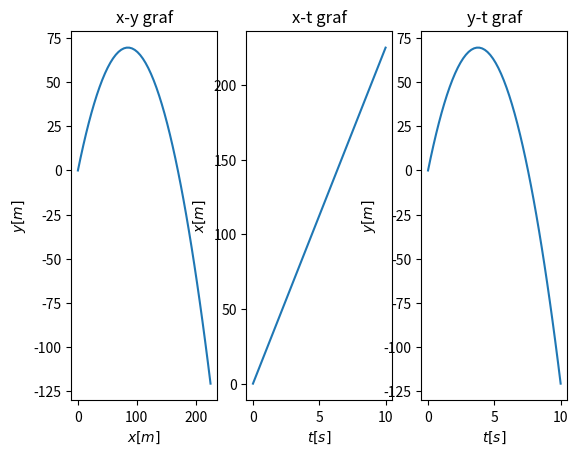

Write the Python code that produced this figure.
import matplotlib.pyplot as plt
import numpy as np
import math
def kosi_hitac(v0, fi):
    fi=math.radians(fi)
    t=np.linspace(0,10,50)
    v0x=[v0*np.cos(fi)]
    v0y=np.linspace(0,10,50)
    a=[-9.81]
    v0y[0]=v0*np.sin(fi)
    x=np.linspace(0,10,50)
    y=np.linspace(0,10,50)

    
    for i in range(1,len(t)):
        a.append(-9.81)
        v0x.append(v0*np.cos(fi))
        v0y[i]=v0y[i-1] + a[i]*(t[i]-t[i-1])
        x[i]=x[i-1] + v0x[i]*(t[i]-t[i-1])
        y[i]=y[i-1] + v0y[i]*(t[i]-t[i-1]) + 1/2*(a[i]*(t[i]-t[i-1])**2)

    plt.subplot(1,3,1) #x-y graf
    plt.plot(x,y)
    plt.title("x-y graf")
    plt.xlabel("$x[m]$")
    plt.ylabel("$y[m]$")

    plt.subplot(1,3,2) #x-t graf
    plt.plot(t,x)
    plt.title("x-t graf")
    plt.xlabel("$t[s]$")
    plt.ylabel("$x[m]$")

    plt.subplot(1,3,3) #y-t graf
    plt.plot(t,y)
    plt.title("y-t graf")
    plt.xlabel("$t[s]$")
    plt.ylabel("$y[m]$")


    
    plt.show()

kosi_hitac(45,60)